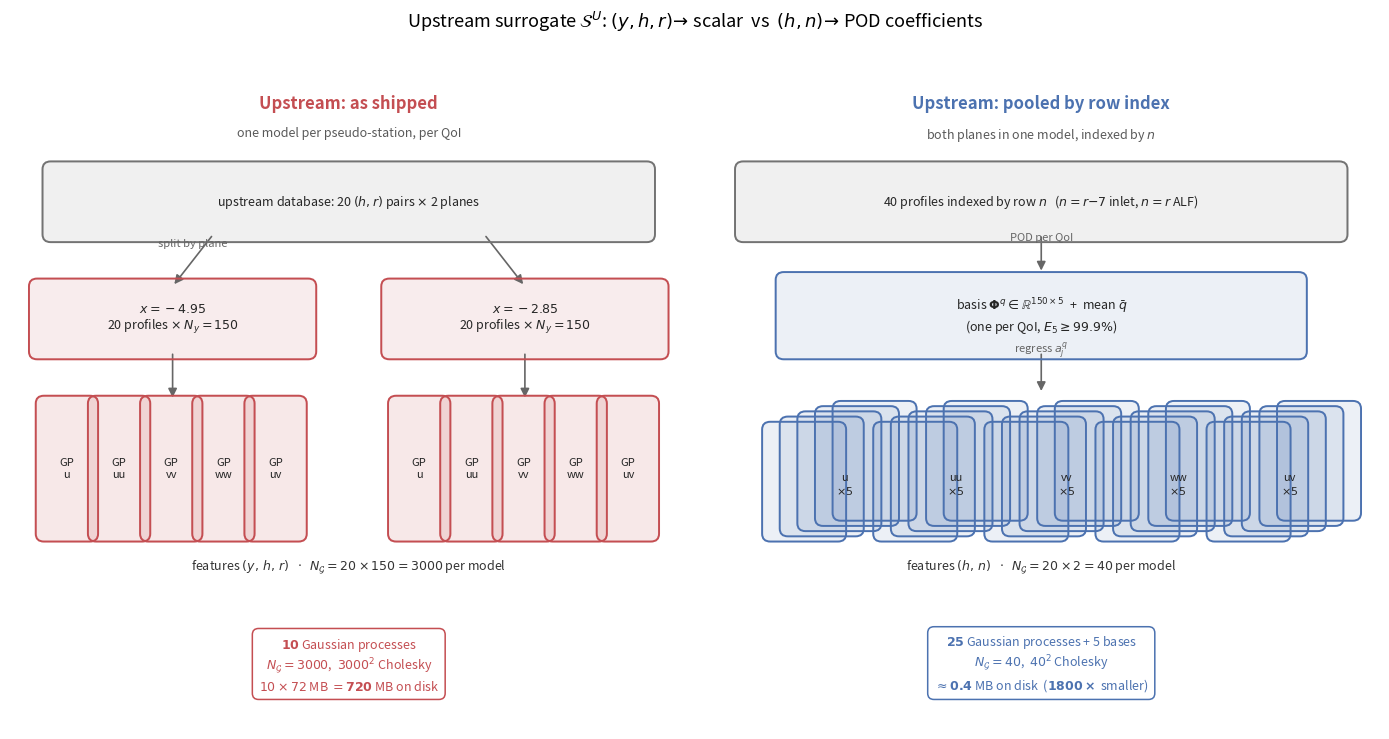
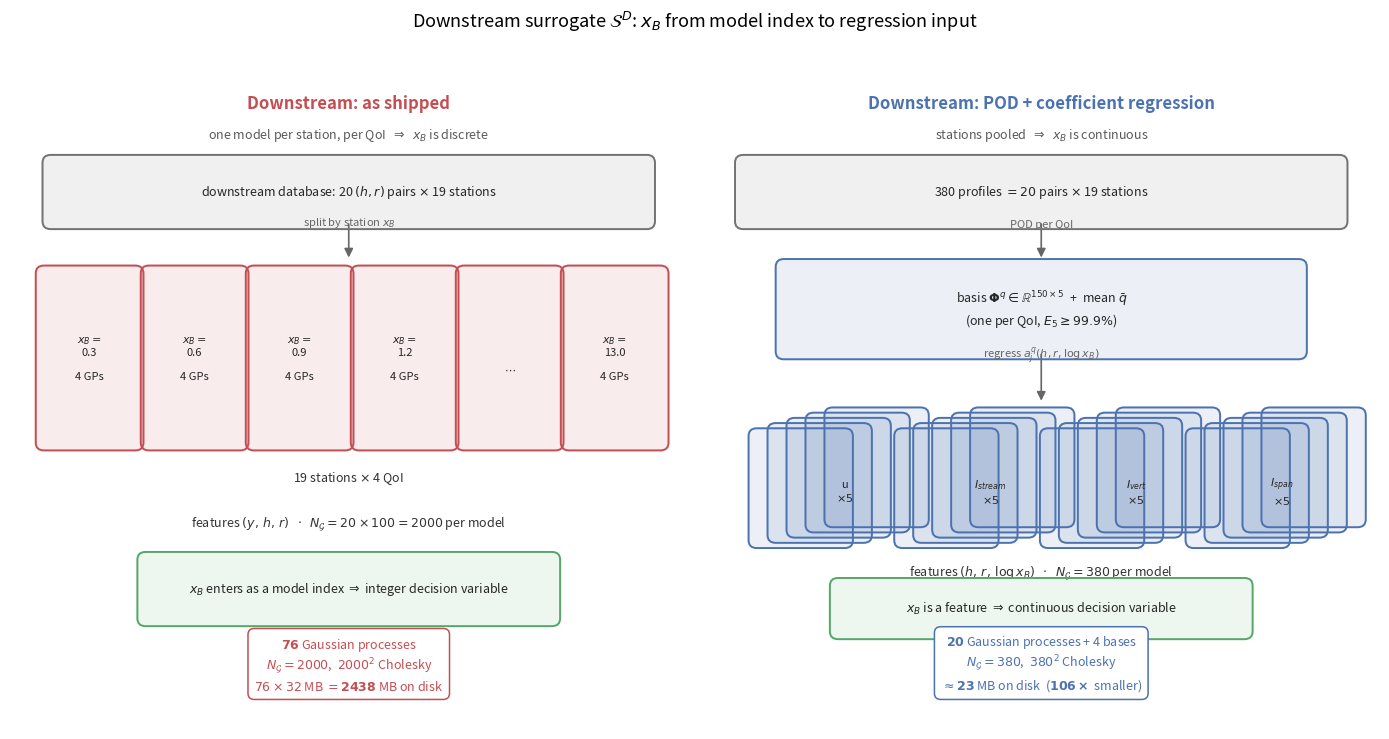
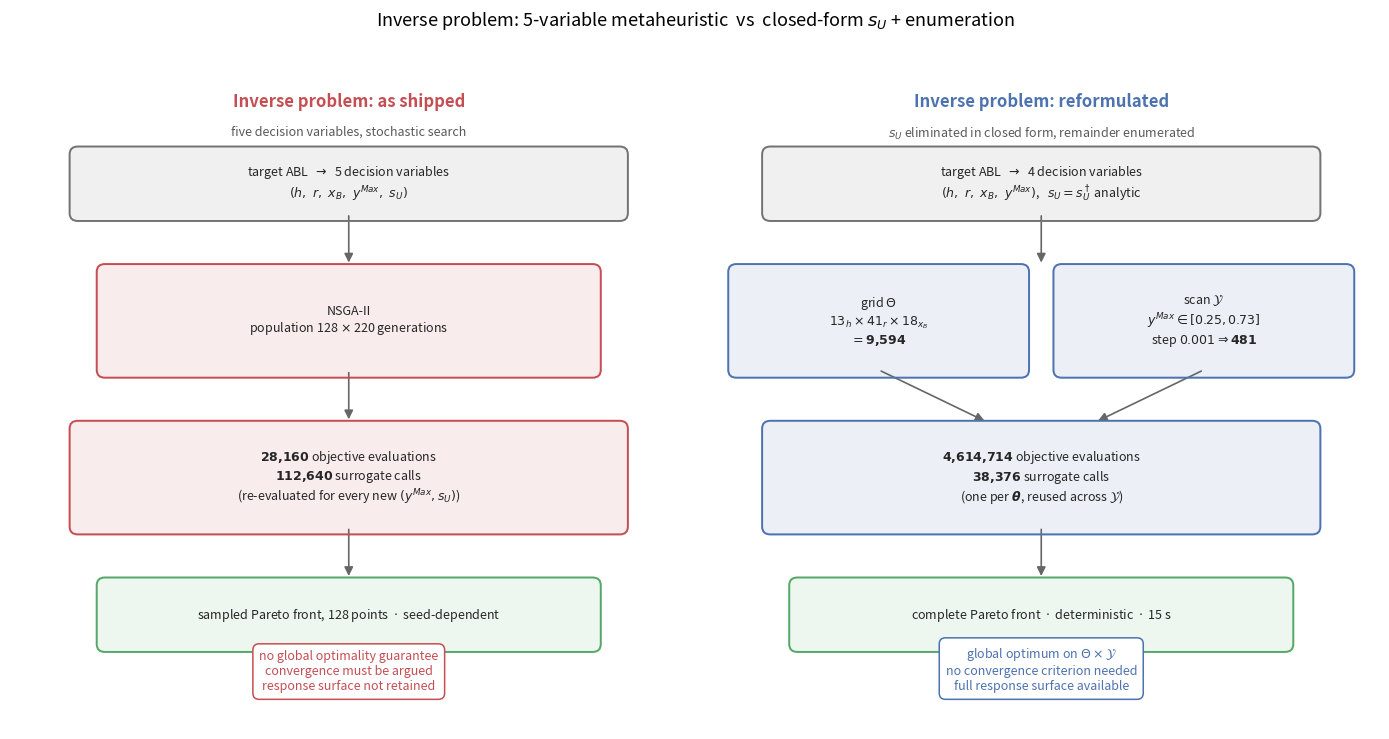

The matplotlib source for these figures, in order:
# %% [markdown]
# # Architecture diagrams: old vs new
#
# Three figures for circulation, one per component of the framework, each
# contrasting the shipped structure with the reformulated one.  Every count is
# taken from the artefacts on disk rather than from the text:
#
#   * old upstream   : 10 pickles, X_train_ = (3000, 3), 72 MB each
#   * old downstream : 76 pickles, X_train_ = (2000, 3), 32 MB each
#   * new            : POD basis (N_y x M) per QoI, one GP per (QoI, mode)
#
# Storage for the new models is the Cholesky factor, N_G^2 doubles per GP.

# %%
import os
import sys

import numpy as np
import matplotlib.pyplot as plt
from matplotlib.patches import FancyBboxPatch, FancyArrowPatch

if os.path.basename(os.getcwd()) == 'dev':
    os.chdir('..')
sys.path[:0] = [os.getcwd(), os.path.join(os.getcwd(), 'dev')]

FIGDIR = 'dev/figs'
os.makedirs(FIGDIR, exist_ok=True)

C_OLD, C_NEW = '#c44e52', '#4c72b0'
C_DATA, C_OUT = '0.45', '#55a868'
FS = 9


def box(ax, xy, w, h, text, fc, ec=None, fs=FS, alpha=0.13, weight='normal'):
    ec = ec or fc
    ax.add_patch(FancyBboxPatch(xy, w, h, boxstyle='round,pad=0.012',
                                fc=fc, ec=ec, alpha=alpha, lw=1.4, zorder=1))
    ax.add_patch(FancyBboxPatch(xy, w, h, boxstyle='round,pad=0.012',
                                fc='none', ec=ec, lw=1.4, zorder=3))
    ax.text(xy[0] + w / 2, xy[1] + h / 2, text, ha='center', va='center',
            fontsize=fs, zorder=4, weight=weight, color='0.15')


def arrow(ax, p0, p1, color='0.4', text=None, fs=FS - 1, rad=0.0):
    ax.add_patch(FancyArrowPatch(p0, p1, arrowstyle='-|>', mutation_scale=13,
                                 lw=1.2, color=color, zorder=2,
                                 connectionstyle=f'arc3,rad={rad}'))
    if text:
        ax.text((p0[0] + p1[0]) / 2, (p0[1] + p1[1]) / 2 + 0.018, text,
                ha='center', va='bottom', fontsize=fs, color=color, style='italic')


def frame(ax, title, subtitle, color):
    ax.set_xlim(0, 1)
    ax.set_ylim(0, 1)
    ax.axis('off')
    ax.text(0.5, 0.975, title, ha='center', va='top', fontsize=12,
            weight='bold', color=color)
    ax.text(0.5, 0.925, subtitle, ha='center', va='top', fontsize=FS,
            color='0.35', style='italic')


def cost_note(ax, lines, color):
    ax.text(0.5, 0.055, '\n'.join(lines), ha='center', va='bottom',
            fontsize=FS, color=color,
            bbox=dict(boxstyle='round,pad=0.5', fc='white', ec=color, lw=1.1))


# %% [markdown]
# ## 1. Upstream surrogate

# %%
fig, (axL, axR) = plt.subplots(1, 2, figsize=(14, 7.2))

# ---- old ----
frame(axL, 'Upstream: as shipped',
      'one model per pseudo-station, per QoI', C_OLD)
box(axL, (0.06, 0.76), 0.88, 0.10,
    r'upstream database: 20 $(h,r)$ pairs $\times$ 2 planes',
    C_DATA, alpha=0.10)
arrow(axL, (0.30, 0.76), (0.24, 0.68), text='split by plane')
arrow(axL, (0.70, 0.76), (0.76, 0.68))
for cx, lbl in [(0.24, r'$x=-4.95$'), (0.76, r'$x=-2.85$')]:
    box(axL, (cx - 0.20, 0.58), 0.40, 0.10,
        lbl + '\n' + r'20 profiles $\times$ $N_y{=}150$', C_OLD, alpha=0.10)
    for k in range(5):
        box(axL, (cx - 0.19 + k * 0.077, 0.30), 0.068, 0.20,
            f'GP\n{["u","uu","vv","ww","uv"][k]}', C_OLD, fs=FS - 1)
    arrow(axL, (cx, 0.58), (cx, 0.505))
axL.text(0.5, 0.245, r'features $(y,\,h,\,r)$   $\cdot$   '
                     r'$N_{\mathcal{G}}=20\times150=3000$ per model',
         ha='center', fontsize=FS, color='0.2')
cost_note(axL, [r'$\mathbf{10}$ Gaussian processes',
                r'$N_{\mathcal{G}} = 3000$,  $3000^2$ Cholesky',
                r'$10 \times 72$ MB $= \mathbf{720}$ MB on disk'], C_OLD)

# ---- new ----
frame(axR, 'Upstream: pooled by row index',
      'both planes in one model, indexed by $n$', C_NEW)
box(axR, (0.06, 0.76), 0.88, 0.10,
    r'40 profiles indexed by row $n$   ($n=r{-}7$ inlet, $n=r$ ALF)',
    C_DATA, alpha=0.10)
arrow(axR, (0.5, 0.76), (0.5, 0.70), text='POD per QoI')
box(axR, (0.12, 0.58), 0.76, 0.11,
    r'basis $\mathbf{\Phi}^q \in \mathbb{R}^{150\times5}$  +  mean $\bar{q}$'
    '\n' r'(one per QoI, $E_5 \geq 99.9\%$)', C_NEW, alpha=0.10)
arrow(axR, (0.5, 0.58), (0.5, 0.515), text=r'regress $a^q_j$')
for k, q in enumerate(['u', 'uu', 'vv', 'ww', 'uv']):
    for m in range(5):
        box(axR, (0.10 + k * 0.164 + m * 0.026, 0.30 + m * 0.008),
            0.10, 0.16, '', C_NEW, fs=FS - 3, alpha=0.10)
    axR.text(0.10 + k * 0.164 + 0.11, 0.375, f'{q}\n' r'$\times5$',
             ha='center', va='center', fontsize=FS - 1, color='0.15')
axR.text(0.5, 0.245, r'features $(h,\,n)$   $\cdot$   '
                     r'$N_{\mathcal{G}}=20\times2=40$ per model',
         ha='center', fontsize=FS, color='0.2')
cost_note(axR, [r'$\mathbf{25}$ Gaussian processes + 5 bases',
                r'$N_{\mathcal{G}} = 40$,  $40^2$ Cholesky',
                r'$\approx \mathbf{0.4}$ MB on disk  '
                r'($\mathbf{1800\times}$ smaller)'], C_NEW)

fig.suptitle(r'Upstream surrogate $\mathcal{S}^U$: '
             r'$(y,h,r)\!\rightarrow\!$ scalar  vs  $(h,n)\!\rightarrow\!$ '
             r'POD coefficients', fontsize=13, y=1.02)
plt.tight_layout()
plt.savefig(f'{FIGDIR}/arch_upstream.png', dpi=150, bbox_inches='tight')
plt.show()

# %% [markdown]
# ## 2. Downstream surrogate

# %%
fig, (axL, axR) = plt.subplots(1, 2, figsize=(14, 7.2))

frame(axL, 'Downstream: as shipped',
      r'one model per station, per QoI  $\Rightarrow$  $x_B$ is discrete', C_OLD)
box(axL, (0.06, 0.78), 0.88, 0.09,
    r'downstream database: 20 $(h,r)$ pairs $\times$ 19 stations',
    C_DATA, alpha=0.10)
arrow(axL, (0.5, 0.78), (0.5, 0.72), text=r'split by station $x_B$')
for k in range(6):
    ec = C_OLD
    box(axL, (0.05 + k * 0.155, 0.44), 0.135, 0.26,
        (r'$x_B=$' + f'\n{[0.3, 0.6, 0.9, 1.2, "...", 13.0][k]}' +
         '\n\n' + r'4 GPs' if k != 4 else '\n\n$\\cdots$'),
        ec, fs=FS - 1, alpha=0.10)
axL.text(0.5, 0.38, r'19 stations $\times$ 4 QoI', ha='center', fontsize=FS,
         color='0.2')
axL.text(0.5, 0.31, r'features $(y,\,h,\,r)$   $\cdot$   '
                    r'$N_{\mathcal{G}}=20\times100=2000$ per model',
         ha='center', fontsize=FS, color='0.2')
box(axL, (0.20, 0.17), 0.60, 0.09,
    r'$x_B$ enters as a model index $\Rightarrow$ integer decision variable',
    C_OUT, alpha=0.10)
cost_note(axL, [r'$\mathbf{76}$ Gaussian processes',
                r'$N_{\mathcal{G}} = 2000$,  $2000^2$ Cholesky',
                r'$76 \times 32$ MB $= \mathbf{2438}$ MB on disk'], C_OLD)

frame(axR, 'Downstream: POD + coefficient regression',
      r'stations pooled  $\Rightarrow$  $x_B$ is continuous', C_NEW)
box(axR, (0.06, 0.78), 0.88, 0.09,
    r'380 profiles $= 20$ pairs $\times$ 19 stations', C_DATA, alpha=0.10)
arrow(axR, (0.5, 0.78), (0.5, 0.72), text='POD per QoI')
box(axR, (0.12, 0.58), 0.76, 0.13,
    r'basis $\mathbf{\Phi}^q \in \mathbb{R}^{150\times5}$  +  mean $\bar{q}$'
    '\n' r'(one per QoI, $E_5 \geq 99.9\%$)', C_NEW, alpha=0.10)
arrow(axR, (0.5, 0.58), (0.5, 0.50), text=r'regress $a^q_j(h,r,\log x_B)$')
for k, q in enumerate(['u', r'$I_{stream}$', r'$I_{vert}$', r'$I_{span}$']):
    for m in range(5):
        box(axR, (0.08 + k * 0.215 + m * 0.028, 0.29 + m * 0.008),
            0.13, 0.16, '', C_NEW, alpha=0.10)
    axR.text(0.08 + k * 0.215 + 0.13, 0.365, q + '\n' r'$\times5$',
             ha='center', va='center', fontsize=FS - 1, color='0.15')
axR.text(0.5, 0.235, r'features $(h,\,r,\,\log x_B)$   $\cdot$   '
                     r'$N_{\mathcal{G}}=380$ per model',
         ha='center', fontsize=FS, color='0.2')
box(axR, (0.20, 0.15), 0.60, 0.07,
    r'$x_B$ is a feature $\Rightarrow$ continuous decision variable',
    C_OUT, alpha=0.10)
cost_note(axR, [r'$\mathbf{20}$ Gaussian processes + 4 bases',
                r'$N_{\mathcal{G}} = 380$,  $380^2$ Cholesky',
                r'$\approx \mathbf{23}$ MB on disk  '
                r'($\mathbf{106\times}$ smaller)'], C_NEW)

fig.suptitle(r'Downstream surrogate $\mathcal{S}^D$: '
             r'$x_B$ from model index to regression input',
             fontsize=13, y=1.02)
plt.tight_layout()
plt.savefig(f'{FIGDIR}/arch_downstream.png', dpi=150, bbox_inches='tight')
plt.show()

# %% [markdown]
# ## 3. Inverse problem

# %%
fig, (axL, axR) = plt.subplots(1, 2, figsize=(14, 7.2))

frame(axL, 'Inverse problem: as shipped',
      'five decision variables, stochastic search', C_OLD)
box(axL, (0.10, 0.79), 0.80, 0.09,
    r'target ABL  $\rightarrow$  5 decision variables'
    '\n' r'$(h,\ r,\ x_B,\ y^{Max},\ s_U)$', C_DATA, alpha=0.10)
arrow(axL, (0.5, 0.79), (0.5, 0.71))
box(axL, (0.14, 0.55), 0.72, 0.15,
    'NSGA-II\n' r'population 128 $\times$ 220 generations',
    C_OLD, alpha=0.10)
arrow(axL, (0.5, 0.55), (0.5, 0.47))
box(axL, (0.10, 0.31), 0.80, 0.15,
    r'$\mathbf{28{,}160}$ objective evaluations'
    '\n' r'$\mathbf{112{,}640}$ surrogate calls'
    '\n' r'(re-evaluated for every new $(y^{Max}, s_U)$)', C_OLD, alpha=0.10)
arrow(axL, (0.5, 0.31), (0.5, 0.23))
box(axL, (0.14, 0.13), 0.72, 0.09,
    r'sampled Pareto front, 128 points  $\cdot$  seed-dependent',
    C_OUT, alpha=0.10)
cost_note(axL, [r'no global optimality guarantee',
                r'convergence must be argued',
                r'response surface not retained'], C_OLD)

frame(axR, 'Inverse problem: reformulated',
      r'$s_U$ eliminated in closed form, remainder enumerated', C_NEW)
box(axR, (0.10, 0.79), 0.80, 0.09,
    r'target ABL  $\rightarrow$  4 decision variables'
    '\n' r'$(h,\ r,\ x_B,\ y^{Max})$,   $s_U = s_U^\dagger$ analytic',
    C_DATA, alpha=0.10)
arrow(axR, (0.5, 0.79), (0.5, 0.71))
box(axR, (0.05, 0.55), 0.42, 0.15,
    r'grid $\Theta$'
    '\n' r'$13_h \times 41_r \times 18_{x_B}$'
    '\n' r'$= \mathbf{9{,}594}$', C_NEW, alpha=0.10)
box(axR, (0.53, 0.55), 0.42, 0.15,
    r'scan $\mathcal{Y}$'
    '\n' r'$y^{Max} \in [0.25, 0.73]$'
    '\n' r'step $0.001 \Rightarrow \mathbf{481}$', C_NEW, alpha=0.10)
arrow(axR, (0.26, 0.55), (0.42, 0.47))
arrow(axR, (0.74, 0.55), (0.58, 0.47))
box(axR, (0.10, 0.31), 0.80, 0.15,
    r'$\mathbf{4{,}614{,}714}$ objective evaluations'
    '\n' r'$\mathbf{38{,}376}$ surrogate calls'
    '\n' r'(one per $\boldsymbol{\theta}$, reused across $\mathcal{Y}$)',
    C_NEW, alpha=0.10)
arrow(axR, (0.5, 0.31), (0.5, 0.23))
box(axR, (0.14, 0.13), 0.72, 0.09,
    r'complete Pareto front  $\cdot$  deterministic  $\cdot$  15 s',
    C_OUT, alpha=0.10)
cost_note(axR, [r'global optimum on $\Theta \times \mathcal{Y}$',
                r'no convergence criterion needed',
                r'full response surface available'], C_NEW)

fig.suptitle(r'Inverse problem: 5-variable metaheuristic  vs  '
             r'closed-form $s_U$ + enumeration', fontsize=13, y=1.02)
plt.tight_layout()
plt.savefig(f'{FIGDIR}/arch_optimisation.png', dpi=150, bbox_inches='tight')
plt.show()

# %%
print('written:')
for f in ['arch_upstream', 'arch_downstream', 'arch_optimisation']:
    p = f'{FIGDIR}/{f}.png'
    print(f'  {p}  {os.path.getsize(p)/1024:.0f} KB')
